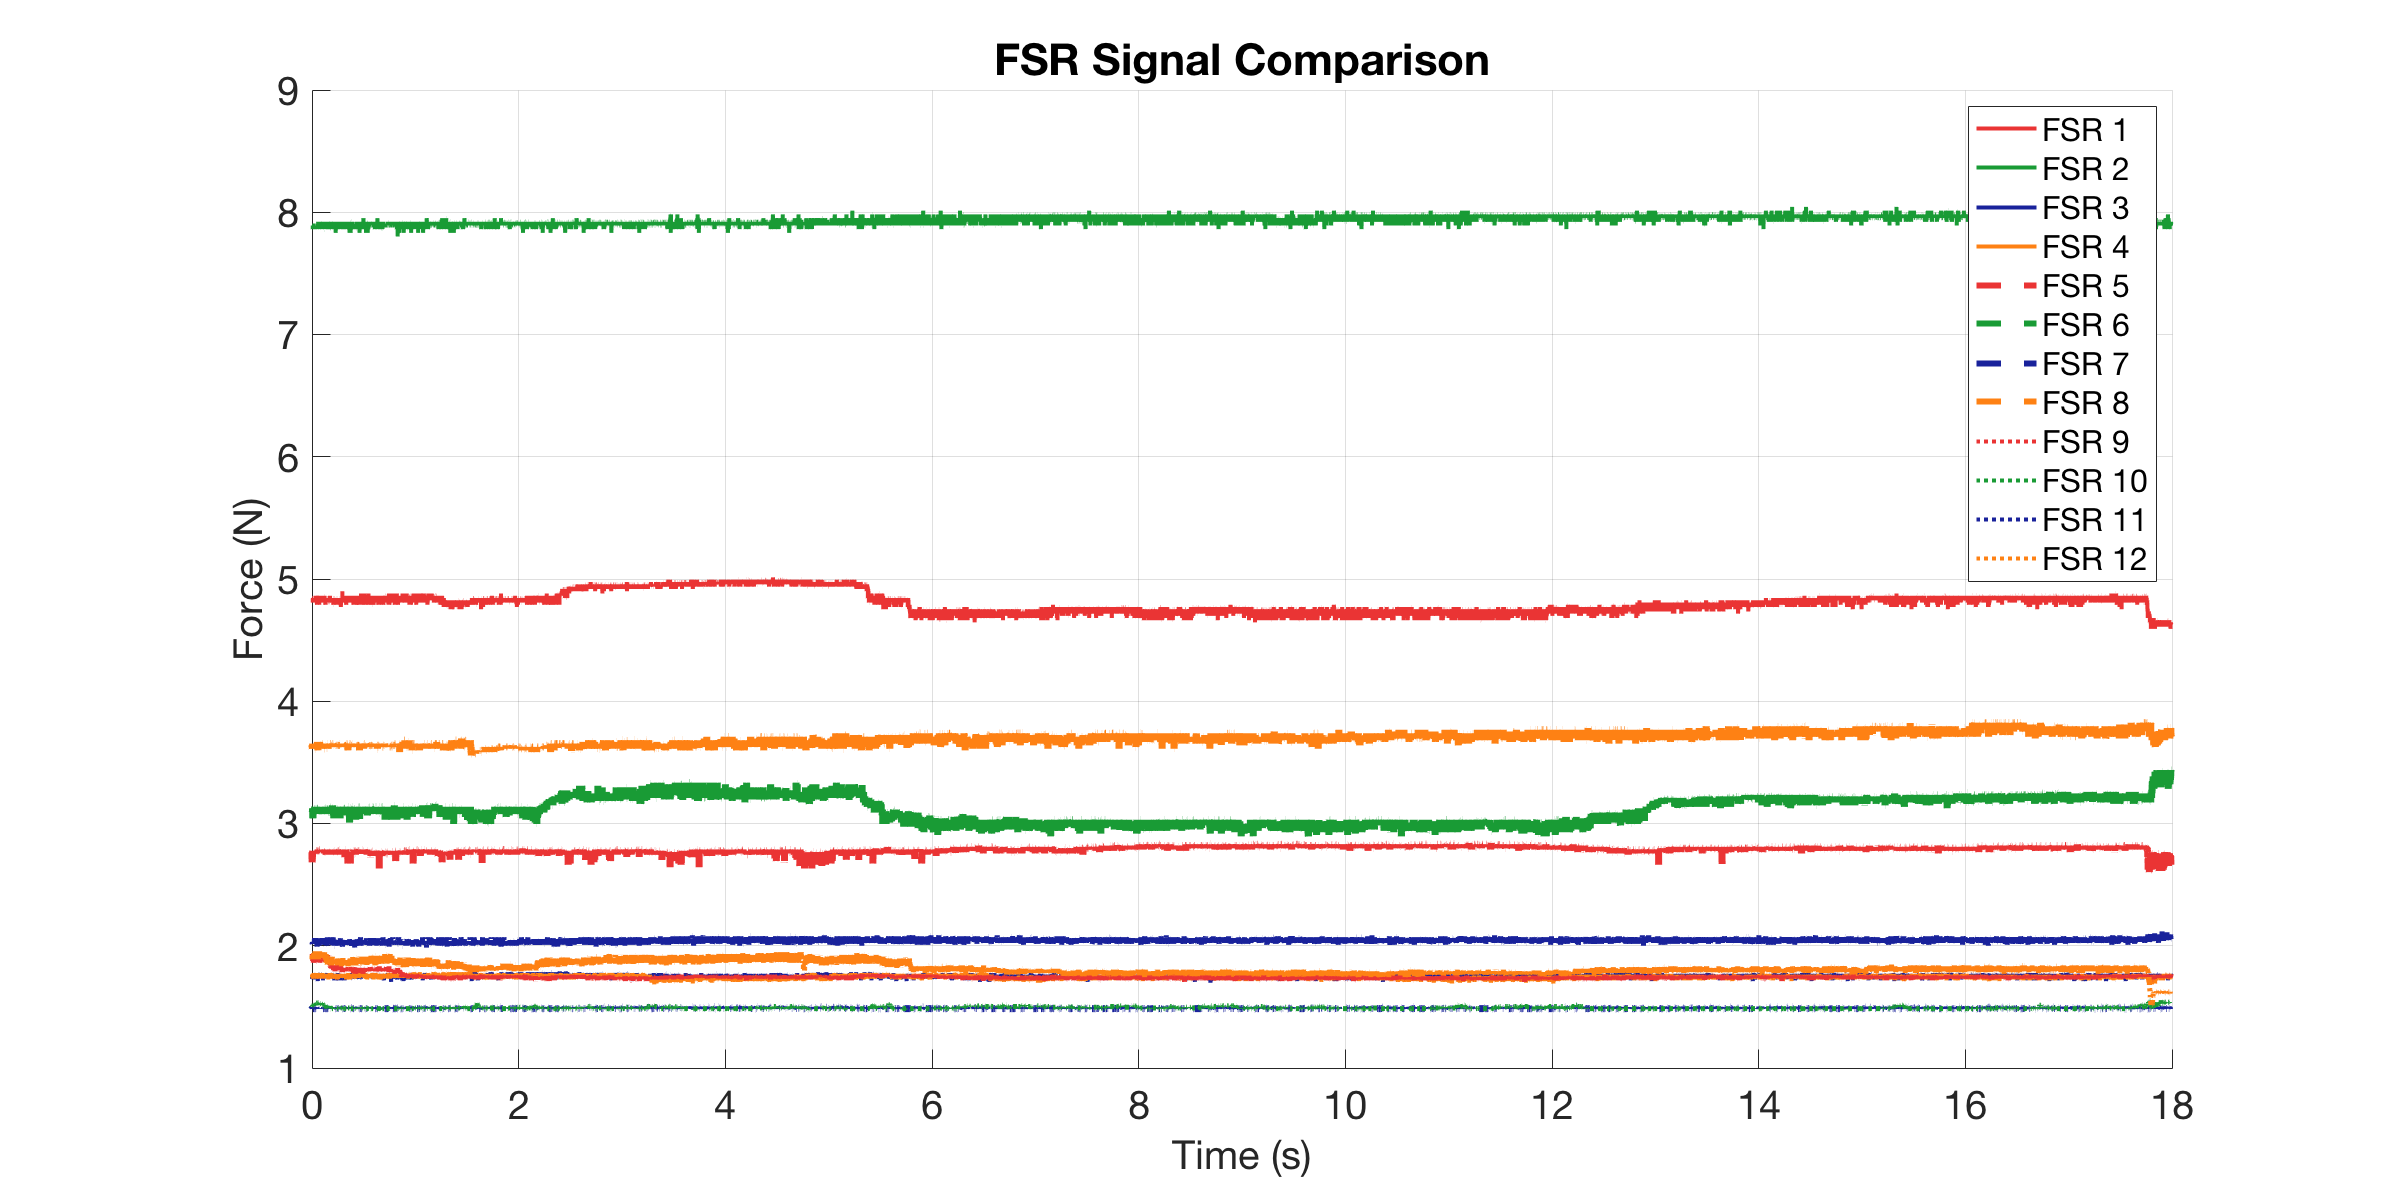

The data file committed next to this chart (first rows):
0, 4.8441, 7.8917, 1.7436, 1.7436, 2.7657, 3.1127, 1.4856, 3.6255, 1.918, 1.5084, 2.0154, 1.8889
0.001, 4.844, 7.892, 1.73, 1.764, 2.683, 3.113, 1.486, 3.639, 1.911, 1.503, 2.023, 1.925
0.004618, 4.844, 7.892, 1.764, 1.744, 2.745, 3.101, 1.497, 3.612, 1.933, 1.508, 2.015, 1.925
0.006192, 4.844, 7.892, 1.744, 1.737, 2.766, 3.125, 1.497, 3.626, 1.911, 1.508, 2.031, 1.889
0.006698, 4.844, 7.892, 1.744, 1.77, 2.776, 3.125, 1.497, 3.653, 1.875, 1.508, 2.015, 1.903
0.007207, 4.844, 7.862, 1.744, 1.737, 2.766, 3.089, 1.491, 3.612, 1.875, 1.508, 2.015, 1.896
0.008004, 4.807, 7.862, 1.764, 1.764, 2.766, 3.054, 1.497, 3.653, 1.882, 1.526, 2.023, 1.918
0.008983, 4.826, 7.892, 1.764, 1.75, 2.776, 3.042, 1.497, 3.639, 1.903, 1.526, 2.031, 1.896
0.009999, 4.826, 7.892, 1.757, 1.737, 2.755, 3.113, 1.486, 3.626, 1.882, 1.52, 2.023, 1.918
0.01099, 4.844, 7.892, 1.73, 1.73, 2.766, 3.101, 1.486, 3.653, 1.875, 1.514, 2.031, 1.918
0.01348, 4.826, 7.892, 1.75, 1.73, 2.766, 3.066, 1.486, 3.653, 1.867, 1.52, 2.023, 1.925
0.01636, 4.844, 7.892, 1.724, 1.77, 2.776, 3.101, 1.486, 3.612, 1.911, 1.514, 2.039, 1.933
0.01686, 4.844, 7.892, 1.77, 1.777, 2.766, 3.101, 1.491, 3.612, 1.86, 1.514, 2.046, 1.925
0.01737, 4.844, 7.892, 1.757, 1.75, 2.776, 3.101, 1.486, 3.598, 1.903, 1.508, 2.023, 1.94
0.01798, 4.807, 7.892, 1.75, 1.757, 2.776, 3.101, 1.486, 3.612, 1.918, 1.514, 2.031, 1.918
0.019, 4.826, 7.892, 1.764, 1.757, 2.776, 3.101, 1.486, 3.653, 1.86, 1.526, 2.023, 1.911
0.01998, 4.807, 7.892, 1.75, 1.73, 2.776, 3.125, 1.491, 3.639, 1.903, 1.52, 2.008, 1.933
0.021, 4.826, 7.892, 1.737, 1.757, 2.766, 3.101, 1.486, 3.639, 1.911, 1.52, 2.015, 1.903
0.022, 4.826, 7.892, 1.744, 1.737, 2.766, 3.054, 1.486, 3.639, 1.903, 1.514, 2.023, 1.911
0.02298, 4.826, 7.892, 1.75, 1.77, 2.776, 3.113, 1.497, 3.639, 1.896, 1.52, 2.023, 1.933
0.024, 4.844, 7.892, 1.744, 1.764, 2.766, 3.125, 1.486, 3.639, 1.918, 1.526, 2.07, 1.911
0.02498, 4.807, 7.892, 1.764, 1.744, 2.755, 3.125, 1.486, 3.612, 1.925, 1.526, 2.023, 1.94
0.02625, 4.844, 7.892, 1.764, 1.75, 2.745, 3.136, 1.486, 3.639, 1.867, 1.52, 2.023, 1.933
0.027, 4.844, 7.892, 1.744, 1.75, 2.755, 3.113, 1.486, 3.612, 1.903, 1.526, 2.023, 1.918
0.02798, 4.826, 7.892, 1.764, 1.75, 2.766, 3.125, 1.486, 3.639, 1.896, 1.526, 2.046, 1.955
0.02898, 4.807, 7.892, 1.744, 1.744, 2.766, 3.125, 1.486, 3.639, 1.925, 1.526, 2.023, 1.918
0.03, 4.844, 7.862, 1.75, 1.757, 2.776, 3.136, 1.486, 3.612, 1.918, 1.526, 2.015, 1.918
0.03098, 4.807, 7.892, 1.764, 1.73, 2.766, 3.113, 1.486, 3.626, 1.925, 1.526, 2.023, 1.955
0.032, 4.807, 7.892, 1.744, 1.757, 2.766, 3.125, 1.486, 3.612, 1.875, 1.526, 2.023, 1.918
0.03298, 4.807, 7.892, 1.744, 1.75, 2.776, 3.125, 1.491, 3.612, 1.918, 1.526, 2.031, 1.925
0.03398, 4.863, 7.892, 1.744, 1.737, 2.776, 3.101, 1.497, 3.626, 1.903, 1.532, 2.054, 1.918
0.035, 4.807, 7.892, 1.737, 1.764, 2.766, 3.101, 1.486, 3.639, 1.882, 1.532, 2.008, 1.918
0.03624, 4.844, 7.892, 1.75, 1.764, 2.776, 3.113, 1.486, 3.626, 1.903, 1.532, 2.07, 1.918
0.03698, 4.844, 7.892, 1.737, 1.757, 2.766, 3.101, 1.486, 3.653, 1.918, 1.532, 2.015, 1.896
0.038, 4.844, 7.892, 1.737, 1.757, 2.755, 3.125, 1.486, 3.653, 1.882, 1.532, 2.031, 1.911
0.03898, 4.826, 7.892, 1.75, 1.757, 2.755, 3.113, 1.486, 3.653, 1.896, 1.526, 2.039, 1.918
0.04, 4.826, 7.892, 1.737, 1.757, 2.776, 3.066, 1.486, 3.598, 1.882, 1.526, 2.015, 1.918
0.04098, 4.826, 7.892, 1.737, 1.757, 2.776, 3.125, 1.497, 3.612, 1.875, 1.532, 2.023, 1.911
0.04198, 4.844, 7.892, 1.75, 1.744, 2.766, 3.125, 1.497, 3.653, 1.875, 1.532, 2.031, 1.933
0.04298, 4.844, 7.892, 1.75, 1.77, 2.776, 3.113, 1.491, 3.653, 1.882, 1.532, 2.031, 1.889
0.04398, 4.807, 7.892, 1.764, 1.757, 2.755, 3.101, 1.486, 3.598, 1.896, 1.532, 2.023, 1.889
0.04498, 4.826, 7.892, 1.757, 1.75, 2.776, 3.125, 1.486, 3.639, 1.918, 1.532, 2.008, 1.925
0.04626, 4.844, 7.862, 1.744, 1.757, 2.776, 3.113, 1.486, 3.639, 1.875, 1.532, 2.008, 1.94
0.04698, 4.844, 7.892, 1.764, 1.777, 2.776, 3.125, 1.491, 3.639, 1.875, 1.532, 2.046, 1.925
0.04798, 4.789, 7.892, 1.744, 1.764, 2.776, 3.125, 1.486, 3.639, 1.903, 1.532, 2.023, 1.925
0.049, 4.844, 7.892, 1.764, 1.764, 2.776, 3.125, 1.486, 3.653, 1.896, 1.532, 1.992, 1.918
0.04998, 4.844, 7.892, 1.764, 1.73, 2.766, 3.113, 1.486, 3.639, 1.911, 1.532, 2.039, 1.933
0.051, 4.844, 7.892, 1.75, 1.757, 2.776, 3.125, 1.486, 3.639, 1.903, 1.532, 2.023, 1.918
0.05199, 4.863, 7.892, 1.75, 1.777, 2.776, 3.125, 1.486, 3.667, 1.903, 1.532, 2.015, 1.918
0.05515, 4.844, 7.892, 1.764, 1.73, 2.776, 3.125, 1.486, 3.612, 1.911, 1.532, 2.039, 1.925
0.05636, 4.844, 7.892, 1.711, 1.757, 2.776, 3.125, 1.486, 3.653, 1.918, 1.537, 2.023, 1.933
0.05685, 4.844, 7.892, 1.764, 1.75, 2.776, 3.125, 1.486, 3.653, 1.875, 1.537, 2.015, 1.947
0.05734, 4.863, 7.862, 1.75, 1.75, 2.776, 3.136, 1.486, 3.612, 1.903, 1.537, 2.031, 1.903
0.05798, 4.844, 7.892, 1.77, 1.757, 2.787, 3.113, 1.486, 3.598, 1.918, 1.537, 2.031, 1.889
0.05898, 4.826, 7.892, 1.77, 1.764, 2.766, 3.125, 1.486, 3.653, 1.889, 1.532, 2.031, 1.925
0.05998, 4.844, 7.922, 1.75, 1.764, 2.766, 3.077, 1.486, 3.639, 1.867, 1.532, 2.015, 1.955
0.06098, 4.844, 7.892, 1.744, 1.75, 2.766, 3.077, 1.486, 3.612, 1.903, 1.537, 2.015, 1.889
0.06198, 4.844, 7.892, 1.75, 1.744, 2.776, 3.125, 1.486, 3.598, 1.903, 1.532, 2.039, 1.889
0.06538, 4.863, 7.892, 1.764, 1.73, 2.776, 3.113, 1.486, 3.612, 1.903, 1.532, 2.062, 1.933
0.0666, 4.826, 7.922, 1.744, 1.777, 2.766, 3.113, 1.486, 3.612, 1.903, 1.532, 2.039, 1.933
0.06708, 4.826, 7.862, 1.744, 1.764, 2.787, 3.113, 1.497, 3.598, 1.911, 1.52, 2.008, 1.911
... 16,130 more rows
